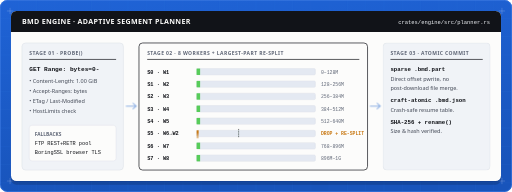
t = 0.00 s
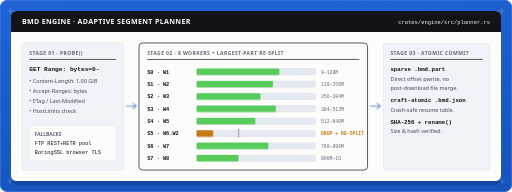
t = 1.42 s
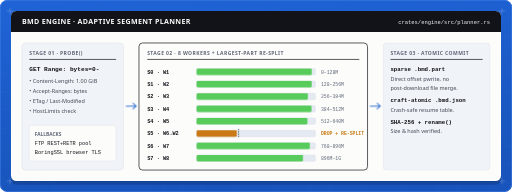
t = 2.83 s
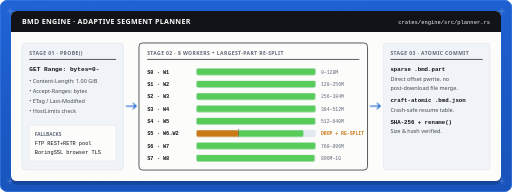
t = 4.25 s
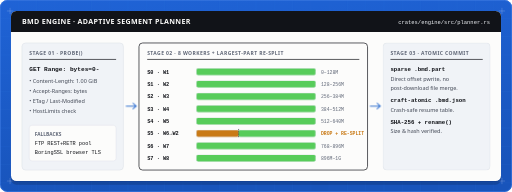
t = 5.67 s
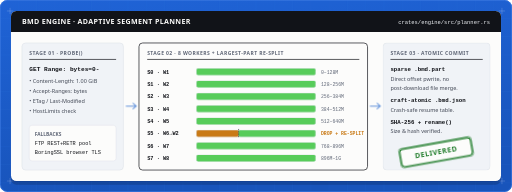
t = 7.08 s

The animated SVG that drew these frames (rendered in a browser with its animation timeline set to each time). Animation: 11 CSS @keyframes rules; one cycle of 8.50 s, repeats indefinitely.

<?xml version="1.0" encoding="UTF-8"?>
<svg xmlns="http://www.w3.org/2000/svg" viewBox="0 0 1120 420" width="1120" height="420" role="img" aria-labelledby="svg-title svg-desc">
  <title id="svg-title">BMD Adaptive Segment Engine (light)</title>
  <desc id="svg-desc">Diagram showing probe(), 8 parallel workers, slow-worker drop with largest-remaining-part re-splitting, sparse writes, and atomic rename.</desc>
  <defs>
    <linearGradient id="segeng-light-bg" x1="0" y1="0" x2="0.2" y2="1">
      <stop offset="0%" stop-color="#1f63d6"/>
      <stop offset="100%" stop-color="#1854bb"/>
    </linearGradient><clipPath id="segeng-light-clip"><rect x="24" y="24" width="1072" height="372" rx="12"/></clipPath>
  </defs>
  <style>
    .t-disp { font-family: 'Space Grotesk', 'Segoe UI', system-ui, -apple-system, sans-serif; }
    .t-body { font-family: 'IBM Plex Sans', 'Segoe UI', system-ui, -apple-system, sans-serif; }
    .t-mono { font-family: 'IBM Plex Mono', 'Cascadia Mono', Consolas, ui-monospace, monospace; font-variant-numeric: tabular-nums; }
    .tnum { font-variant-numeric: tabular-nums; }

    .commit-stamp {
      transform-box: fill-box;
      transform-origin: center;
      animation: c-stamp 8.5s cubic-bezier(.2,.9,.3,1) infinite;
    }
    .pulse-arrow {
      animation: arrow-pulse 8.5s linear infinite;
    }
    @keyframes c-stamp {
      0%, 68% { opacity: 0; transform: scale(1.2) rotate(-5deg); }
      74%, 92% { opacity: 1; transform: scale(1) rotate(-5deg); }
      98%, 100% { opacity: 0; transform: scale(1) rotate(-5deg); }
    }
    @keyframes arrow-pulse {
      0%, 100% { opacity: 0.45; }
      50% { opacity: 1; }
    }
    @keyframes wf0 { 0%, 6% { transform: scaleX(0.03); } 48%, 92% { transform: scaleX(1); } 100% { transform: scaleX(0.03); } }
.wf-0 { transform-box: fill-box; transform-origin: left center; animation: wf0 8.5s cubic-bezier(.22,.8,.35,1) infinite; }
@keyframes wf1 { 0%, 8% { transform: scaleX(0.03); } 47%, 92% { transform: scaleX(1); } 100% { transform: scaleX(0.03); } }
.wf-1 { transform-box: fill-box; transform-origin: left center; animation: wf1 8.5s cubic-bezier(.22,.8,.35,1) infinite; }
@keyframes wf2 { 0%, 9% { transform: scaleX(0.03); } 54%, 92% { transform: scaleX(1); } 100% { transform: scaleX(0.03); } }
.wf-2 { transform-box: fill-box; transform-origin: left center; animation: wf2 8.5s cubic-bezier(.22,.8,.35,1) infinite; }
@keyframes wf3 { 0%, 7% { transform: scaleX(0.03); } 48%, 92% { transform: scaleX(1); } 100% { transform: scaleX(0.03); } }
.wf-3 { transform-box: fill-box; transform-origin: left center; animation: wf3 8.5s cubic-bezier(.22,.8,.35,1) infinite; }
@keyframes wf4 { 0%, 10% { transform: scaleX(0.03); } 54%, 92% { transform: scaleX(1); } 100% { transform: scaleX(0.03); } }
.wf-4 { transform-box: fill-box; transform-origin: left center; animation: wf4 8.5s cubic-bezier(.22,.8,.35,1) infinite; }
@keyframes wslow { 0%, 10% { transform: scaleX(0.05); } 38%, 92% { transform: scaleX(1); } 100% { transform: scaleX(0.05); } }
@keyframes wsplit { 0%, 40% { transform: scaleX(0.01); opacity: 0.2; } 44% { opacity: 1; } 68%, 92% { transform: scaleX(1); opacity: 1; } 100% { transform: scaleX(0.01); opacity: 0.2; } }
.w-slow { transform-box: fill-box; transform-origin: left center; animation: wslow 8.5s ease-out infinite; }
.w-split { transform-box: fill-box; transform-origin: left center; animation: wsplit 8.5s cubic-bezier(.2,.8,.3,1) infinite; }
@keyframes wf6 { 0%, 8% { transform: scaleX(0.03); } 51%, 92% { transform: scaleX(1); } 100% { transform: scaleX(0.03); } }
.wf-6 { transform-box: fill-box; transform-origin: left center; animation: wf6 8.5s cubic-bezier(.22,.8,.35,1) infinite; }
@keyframes wf7 { 0%, 12% { transform: scaleX(0.03); } 59%, 92% { transform: scaleX(1); } 100% { transform: scaleX(0.03); } }
.wf-7 { transform-box: fill-box; transform-origin: left center; animation: wf7 8.5s cubic-bezier(.22,.8,.35,1) infinite; }
    @media (prefers-reduced-motion: reduce) {
      .w-fast, .w-slow, .w-split, .commit-stamp, .pulse-arrow { animation: none !important; opacity: 1 !important; transform: none !important; }
      .commit-stamp { transform: rotate(-5deg) !important; }
    }
  </style>
  <rect width="1120" height="420" rx="16" fill="url(#segeng-light-bg)"/>
  <path d="M40 0v420M80 0v420M120 0v420M160 0v420M200 0v420M240 0v420M280 0v420M320 0v420M360 0v420M400 0v420M440 0v420M480 0v420M520 0v420M560 0v420M600 0v420M640 0v420M680 0v420M720 0v420M760 0v420M800 0v420M840 0v420M880 0v420M920 0v420M960 0v420M1000 0v420M1040 0v420M1080 0v420M0 40h1120M0 80h1120M0 120h1120M0 160h1120M0 200h1120M0 240h1120M0 280h1120M0 320h1120M0 360h1120M0 400h1120" stroke="#3b78e0" stroke-width="1" stroke-opacity="0.22"/>
  <path d="M16 24h12M22 18v12M1092 24h12M1098 18v12M16 396h12M22 390v12M1092 396h12M1098 390v12" stroke="#e6eefd" stroke-width="1.2" stroke-opacity="0.35" stroke-linecap="round"/>
  <rect x="1" y="1" width="1118" height="418" rx="15" fill="none" stroke="#3b78e0" stroke-width="1.5"/>
    <g>
    <rect x="24" y="32" width="1072" height="372" rx="12" fill="#06163c" fill-opacity="0.24"/>
    <rect x="24" y="25" width="1072" height="372" rx="12" fill="#06163c" fill-opacity="0.16"/>
    <rect x="24" y="24" width="1072" height="372" rx="12" fill="#fcfcfb"/>
  </g>
  <g clip-path="url(#segeng-light-clip)">
    <rect x="24" y="24" width="1072" height="46" fill="#111318"/>
    <text x="48" y="53" fill="#fcfcfb" font-size="15.5" font-weight="800" letter-spacing="0.7" class="t-disp">BMD ENGINE  ·  ADAPTIVE SEGMENT PLANNER</text>
    <text x="1072" y="52" text-anchor="end" fill="#f0f3f7" font-size="12" class="t-mono">crates/engine/src/planner.rs</text>
  </g>

  <!-- Stage 1: Probe -->
  <rect x="48" y="94" width="222" height="278" rx="8" fill="#f0f3f7" stroke="#dde1e8" stroke-width="1.2"/>
  <text x="64" y="120" fill="#5f6676" font-size="11" font-weight="700" letter-spacing="0.9" class="t-disp">STAGE 01  ·  PROBE()</text>
  <line x1="64" y1="130" x2="254" y2="130" stroke="#111318" stroke-width="1.5"/>
  <text x="64" y="156" fill="#111318" font-size="13.5" font-weight="700" class="t-mono">GET Range: bytes=0-</text>
  <text x="64" y="182" fill="#434956" font-size="12" class="t-body">• Content-Length: 1.00 GiB</text>
  <text x="64" y="204" fill="#434956" font-size="12" class="t-body">• Accept-Ranges: bytes</text>
  <text x="64" y="226" fill="#434956" font-size="12" class="t-body">• ETag / Last-Modified</text>
  <text x="64" y="248" fill="#434956" font-size="12" class="t-body">• HostLimits check</text>
  <rect x="64" y="274" width="190" height="78" rx="6" fill="#fcfcfb" stroke="#dde1e8" stroke-width="1"/>
  <text x="76" y="297" fill="#5f6676" font-size="10.5" font-weight="700" class="t-disp">FALLBACKS</text>
  <text x="76" y="317" fill="#111318" font-size="11.5" class="t-mono">FTP REST+RETR pool</text>
  <text x="76" y="337" fill="#111318" font-size="11.5" class="t-mono">BoringSSL browser TLS</text>

  <!-- Connector 1->2 -->
  <path class="pulse-arrow" d="M276 232h22m-7-6l7 6-7 6" fill="none" stroke="#0d58c9" stroke-width="2.2" stroke-linecap="round" stroke-linejoin="round"/>

  <!-- Stage 2: Parallel Workers + Re-split -->
  <rect x="304" y="94" width="500" height="278" rx="8" fill="#fcfcfb" stroke="#111318" stroke-width="1.5"/>
  <text x="322" y="120" fill="#5f6676" font-size="11" font-weight="700" letter-spacing="0.9" class="t-disp">STAGE 02  ·  8 WORKERS + LARGEST-PART RE-SPLIT</text>
  <line x1="322" y1="130" x2="786" y2="130" stroke="#111318" stroke-width="1.5"/>
  <text x="322" y="161" fill="#111318" font-size="11.5" font-weight="700" class="t-mono">S0 · W1</text><rect x="430" y="150" width="260" height="14" rx="3" fill="#e4e9f2" stroke="#dde1e8" stroke-width="1"/><rect class="w-fast wf-0" x="430" y="150" width="260" height="14" rx="3" fill="#57cc5a"/><text x="702" y="161" fill="#5f6676" font-size="10.5" class="t-mono">0–128M</text><text x="322" y="188" fill="#111318" font-size="11.5" font-weight="700" class="t-mono">S1 · W2</text><rect x="430" y="177" width="260" height="14" rx="3" fill="#e4e9f2" stroke="#dde1e8" stroke-width="1"/><rect class="w-fast wf-1" x="430" y="177" width="260" height="14" rx="3" fill="#57cc5a"/><text x="702" y="188" fill="#5f6676" font-size="10.5" class="t-mono">128–256M</text><text x="322" y="215" fill="#111318" font-size="11.5" font-weight="700" class="t-mono">S2 · W3</text><rect x="430" y="204" width="260" height="14" rx="3" fill="#e4e9f2" stroke="#dde1e8" stroke-width="1"/><rect class="w-fast wf-2" x="430" y="204" width="260" height="14" rx="3" fill="#57cc5a"/><text x="702" y="215" fill="#5f6676" font-size="10.5" class="t-mono">256–384M</text><text x="322" y="242" fill="#111318" font-size="11.5" font-weight="700" class="t-mono">S3 · W4</text><rect x="430" y="231" width="260" height="14" rx="3" fill="#e4e9f2" stroke="#dde1e8" stroke-width="1"/><rect class="w-fast wf-3" x="430" y="231" width="260" height="14" rx="3" fill="#57cc5a"/><text x="702" y="242" fill="#5f6676" font-size="10.5" class="t-mono">384–512M</text><text x="322" y="269" fill="#111318" font-size="11.5" font-weight="700" class="t-mono">S4 · W5</text><rect x="430" y="258" width="260" height="14" rx="3" fill="#e4e9f2" stroke="#dde1e8" stroke-width="1"/><rect class="w-fast wf-4" x="430" y="258" width="260" height="14" rx="3" fill="#57cc5a"/><text x="702" y="269" fill="#5f6676" font-size="10.5" class="t-mono">512–640M</text><text x="322" y="296" fill="#111318" font-size="11.5" font-weight="700" class="t-mono">S5 · W6→W2</text><rect x="430" y="285" width="260" height="14" rx="3" fill="#e4e9f2" stroke="#dde1e8" stroke-width="1"/><rect class="w-slow" x="430" y="285" width="92" height="14" rx="3" fill="#c97a16"/><rect class="w-split" x="522" y="285" width="168" height="14" rx="3" fill="#57cc5a"/><line x1="522" y1="282" x2="522" y2="302" stroke="#111318" stroke-width="1.5" stroke-dasharray="2 2"/><text x="702" y="296" fill="#c97a16" font-size="10.5" font-weight="700" class="t-mono">DROP + RE-SPLIT</text><text x="322" y="323" fill="#111318" font-size="11.5" font-weight="700" class="t-mono">S6 · W7</text><rect x="430" y="312" width="260" height="14" rx="3" fill="#e4e9f2" stroke="#dde1e8" stroke-width="1"/><rect class="w-fast wf-6" x="430" y="312" width="260" height="14" rx="3" fill="#57cc5a"/><text x="702" y="323" fill="#5f6676" font-size="10.5" class="t-mono">768–896M</text><text x="322" y="350" fill="#111318" font-size="11.5" font-weight="700" class="t-mono">S7 · W8</text><rect x="430" y="339" width="260" height="14" rx="3" fill="#e4e9f2" stroke="#dde1e8" stroke-width="1"/><rect class="w-fast wf-7" x="430" y="339" width="260" height="14" rx="3" fill="#57cc5a"/><text x="702" y="350" fill="#5f6676" font-size="10.5" class="t-mono">896M–1G</text>

  <!-- Connector 2->3 -->
  <path class="pulse-arrow" d="M810 232h22m-7-6l7 6-7 6" fill="none" stroke="#0d58c9" stroke-width="2.2" stroke-linecap="round" stroke-linejoin="round"/>

  <!-- Stage 3: Sparse Write + Atomic Rename -->
  <rect x="838" y="94" width="234" height="278" rx="8" fill="#f0f3f7" stroke="#dde1e8" stroke-width="1.2"/>
  <text x="854" y="120" fill="#5f6676" font-size="11" font-weight="700" letter-spacing="0.9" class="t-disp">STAGE 03  ·  ATOMIC COMMIT</text>
  <line x1="854" y1="130" x2="1056" y2="130" stroke="#111318" stroke-width="1.5"/>
  <text x="854" y="156" fill="#111318" font-size="12.5" font-weight="700" class="t-mono">sparse .bmd.part</text>
  <text x="854" y="178" fill="#434956" font-size="12" class="t-body">Direct offset pwrite, no</text>
  <text x="854" y="196" fill="#434956" font-size="12" class="t-body">post-download file merge.</text>
  <text x="854" y="224" fill="#111318" font-size="12.5" font-weight="700" class="t-mono">craft-atomic .bmd.json</text>
  <text x="854" y="244" fill="#434956" font-size="12" class="t-body">Crash-safe resume table.</text>
  <text x="854" y="272" fill="#111318" font-size="12.5" font-weight="700" class="t-mono">SHA-256 + rename()</text>
  <text x="854" y="292" fill="#434956" font-size="12" class="t-body">Size &amp; hash verified.</text>

  <g class="commit-stamp">
      <g transform="rotate(-5.0 954.0 333.0)">
    <rect x="876" y="314" width="156" height="38" rx="6" fill="#fcfcfb" fill-opacity="0.94" stroke="#1b7a26" stroke-width="2.5"/>
    <rect x="873" y="311" width="162" height="44" rx="8" fill="none" stroke="#1b7a26" stroke-width="1.4" stroke-opacity="0.85"/>
    <text x="954.0" y="338" text-anchor="middle" fill="#1b7a26" font-family="'Space Grotesk', 'Segoe UI', system-ui, -apple-system, sans-serif" font-size="15.5" font-weight="800" letter-spacing="1.1">DELIVERED</text>
  </g>
  </g>
</svg>
